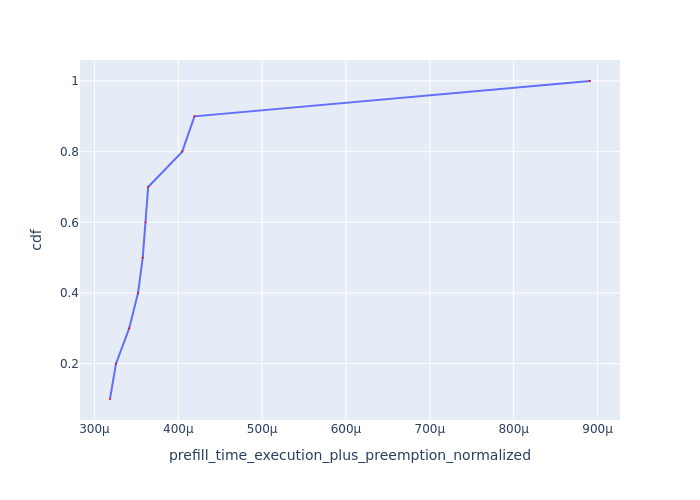

Values plotted in this chart, from the file beside it:
Request Id, prefill_time_execution_plus_preemption_n…, cdf
0_6, 0.0003186, 0.1
0_9, 0.0003257, 0.2
0_7, 0.0003414, 0.3
0_3, 0.000352, 0.4
0_5, 0.0003576, 0.5
0_8, 0.0003611, 0.6
0_10, 0.0003641, 0.7
0_4, 0.0004047, 0.8
0_2, 0.0004193, 0.9
0_1, 0.000891, 1.0
